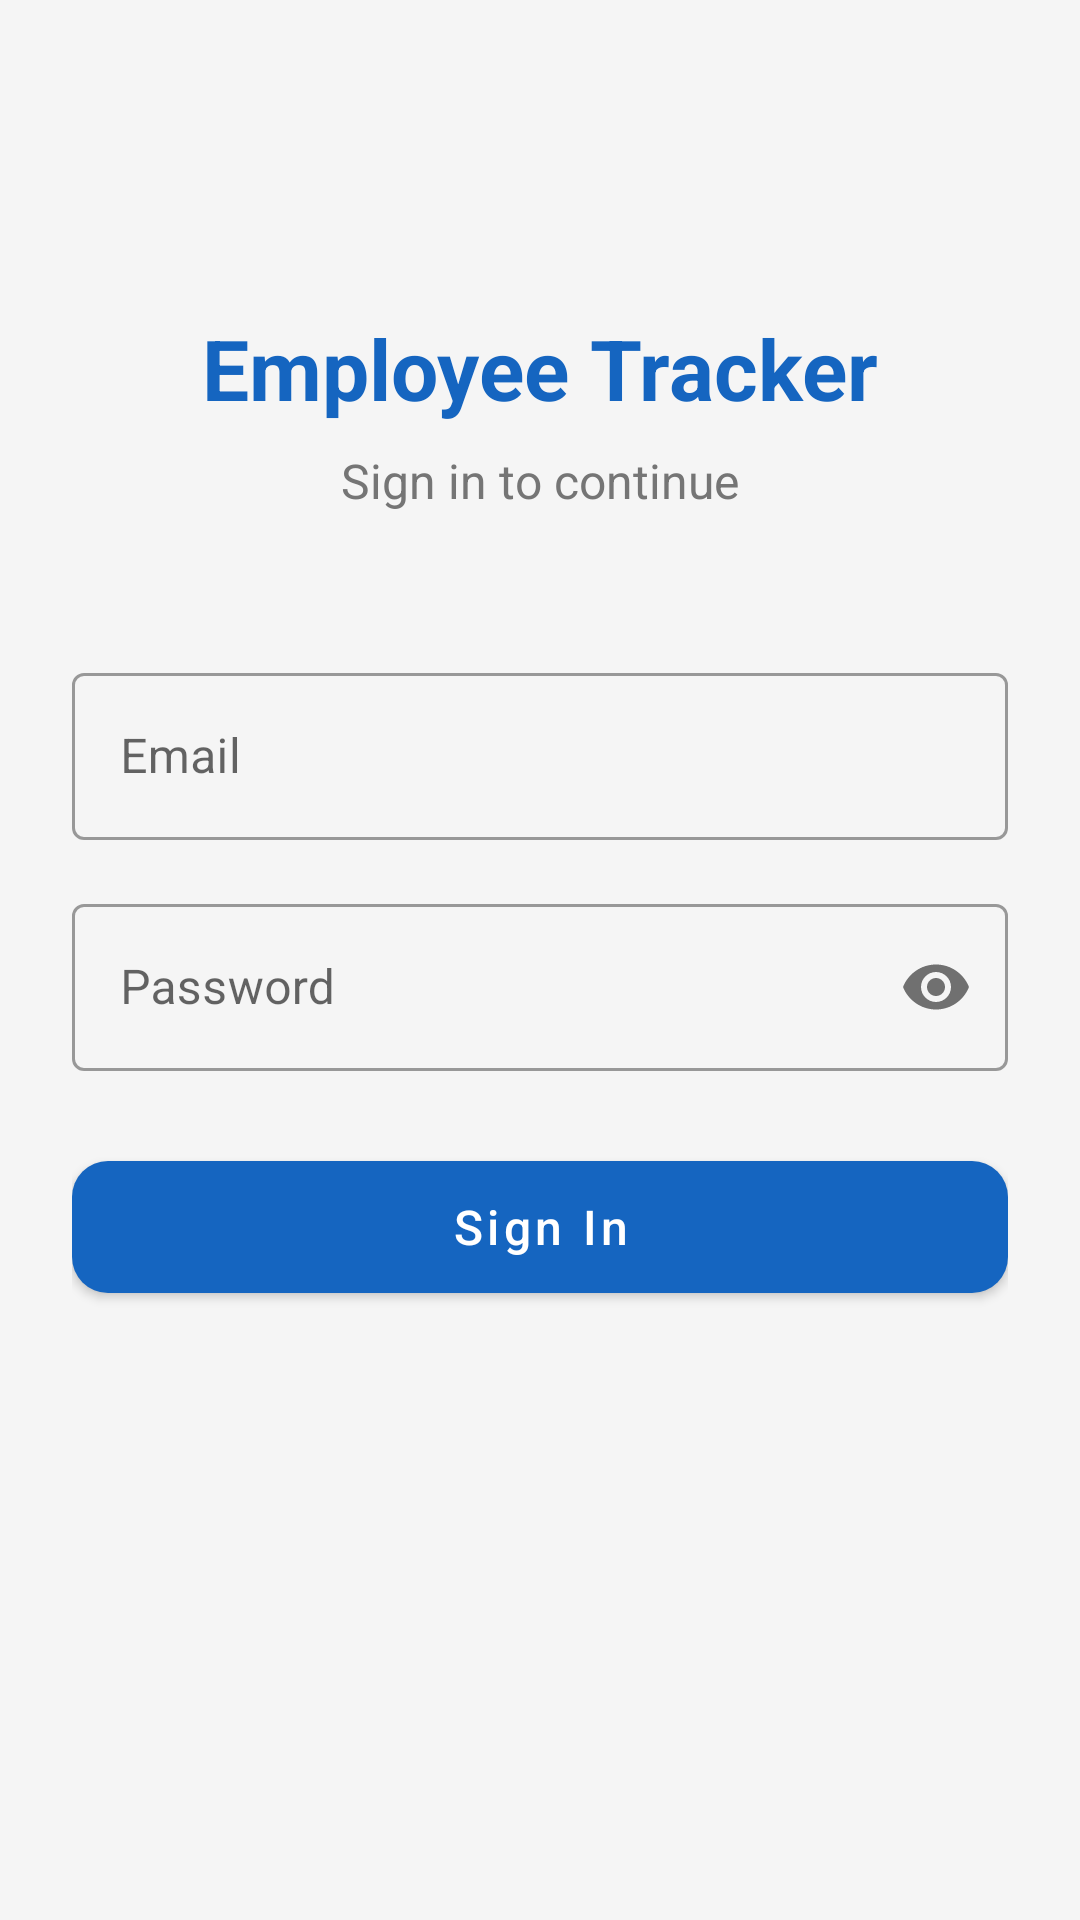

This screen was rendered from an Android layout file. Write that file and the resources it references.
<!-- AndroidManifest.xml: activity theme Theme.EmployeeTracker.NoActionBar -->
<!-- res/layout/activity_login.xml -->
<?xml version="1.0" encoding="utf-8"?>
<androidx.constraintlayout.widget.ConstraintLayout
    xmlns:android="http://schemas.android.com/apk/res/android"
    xmlns:app="http://schemas.android.com/apk/res-auto"
    android:layout_width="match_parent"
    android:layout_height="match_parent"
    android:padding="24dp"
    android:background="@color/background">

    <TextView
        android:id="@+id/tvTitle"
        android:layout_width="wrap_content"
        android:layout_height="wrap_content"
        android:text="Employee Tracker"
        android:textSize="28sp"
        android:textStyle="bold"
        android:textColor="@color/primary"
        app:layout_constraintTop_toTopOf="parent"
        app:layout_constraintStart_toStartOf="parent"
        app:layout_constraintEnd_toEndOf="parent"
        android:layout_marginTop="80dp" />

    <TextView
        android:id="@+id/tvSubtitle"
        android:layout_width="wrap_content"
        android:layout_height="wrap_content"
        android:text="Sign in to continue"
        android:textSize="16sp"
        android:textColor="@color/text_secondary"
        android:layout_marginTop="8dp"
        app:layout_constraintTop_toBottomOf="@id/tvTitle"
        app:layout_constraintStart_toStartOf="parent"
        app:layout_constraintEnd_toEndOf="parent" />

    <com.google.android.material.textfield.TextInputLayout
        android:id="@+id/tilEmail"
        style="@style/Widget.MaterialComponents.TextInputLayout.OutlinedBox"
        android:layout_width="0dp"
        android:layout_height="wrap_content"
        android:layout_marginTop="48dp"
        app:layout_constraintTop_toBottomOf="@id/tvSubtitle"
        app:layout_constraintStart_toStartOf="parent"
        app:layout_constraintEnd_toEndOf="parent">

        <com.google.android.material.textfield.TextInputEditText
            android:id="@+id/etEmail"
            android:layout_width="match_parent"
            android:layout_height="wrap_content"
            android:hint="Email"
            android:inputType="textEmailAddress"
            android:singleLine="true" />

    </com.google.android.material.textfield.TextInputLayout>

    <com.google.android.material.textfield.TextInputLayout
        android:id="@+id/tilPassword"
        style="@style/Widget.MaterialComponents.TextInputLayout.OutlinedBox"
        android:layout_width="0dp"
        android:layout_height="wrap_content"
        android:layout_marginTop="16dp"
        app:passwordToggleEnabled="true"
        app:layout_constraintTop_toBottomOf="@id/tilEmail"
        app:layout_constraintStart_toStartOf="parent"
        app:layout_constraintEnd_toEndOf="parent">

        <com.google.android.material.textfield.TextInputEditText
            android:id="@+id/etPassword"
            android:layout_width="match_parent"
            android:layout_height="wrap_content"
            android:hint="Password"
            android:inputType="textPassword"
            android:singleLine="true" />

    </com.google.android.material.textfield.TextInputLayout>

    <com.google.android.material.button.MaterialButton
        android:id="@+id/btnLogin"
        android:layout_width="0dp"
        android:layout_height="56dp"
        android:layout_marginTop="24dp"
        android:text="Sign In"
        android:textAllCaps="false"
        android:textSize="16sp"
        app:cornerRadius="12dp"
        app:layout_constraintTop_toBottomOf="@id/tilPassword"
        app:layout_constraintStart_toStartOf="parent"
        app:layout_constraintEnd_toEndOf="parent" />

    <ProgressBar
        android:id="@+id/progressBar"
        android:layout_width="wrap_content"
        android:layout_height="wrap_content"
        android:visibility="gone"
        app:layout_constraintTop_toBottomOf="@id/btnLogin"
        app:layout_constraintStart_toStartOf="parent"
        app:layout_constraintEnd_toEndOf="parent"
        android:layout_marginTop="16dp" />

</androidx.constraintlayout.widget.ConstraintLayout>
<!-- resources referenced by this layout -->
<resources>
  <color name="background">#F5F5F5</color>
  <color name="primary">#1565C0</color>
  <color name="text_secondary">#757575</color>
  <style name="Theme.EmployeeTracker.NoActionBar" parent="Theme.MaterialComponents.Light.NoActionBar">
          <item name="colorPrimary">@color/primary</item>
          <item name="colorPrimaryDark">@color/primary_dark</item>
          <item name="colorAccent">@color/accent</item>
          <item name="android:statusBarColor">@color/primary_dark</item>
      </style>
  <color name="primary_dark">#0D47A1</color>
  <color name="accent">#FF6F00</color>
</resources>
